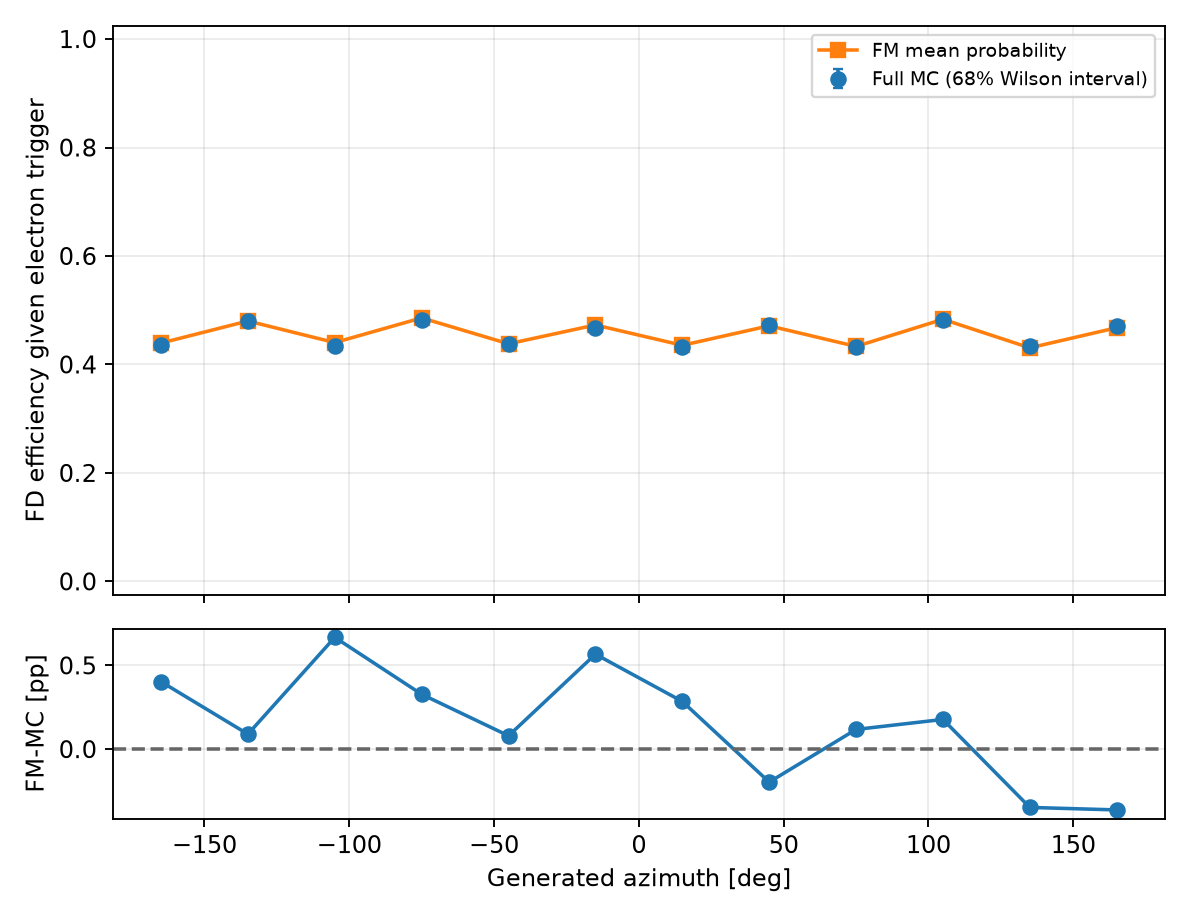

Values plotted in this chart, from the file beside it:
variable, bin_index, low, high, upper_edge_inclusive, n, successes, eligible, observed_efficiency, fm_mean_probability, wilson_low, wilson_high, signed_difference_fm_minus_data, absolute_difference
gen_phi, 0, -180.0, -150.0, False, 20491, 8922, True, 0.4354, 0.4394, 0.432, 0.4389, 0.004028, 0.004028
gen_phi, 1, -150.0, -120.0, False, 20781, 9959, True, 0.4792, 0.4801, 0.4758, 0.4827, 0.000895, 0.000895
gen_phi, 2, -120.0, -90.0, False, 20449, 8868, True, 0.4337, 0.4403, 0.4302, 0.4371, 0.006675, 0.006675
gen_phi, 3, -90.0, -60.0, False, 20589, 9936, True, 0.4826, 0.4859, 0.4791, 0.4861, 0.003274, 0.003274
gen_phi, 4, -60.0, -30.0, False, 20507, 8968, True, 0.4373, 0.4381, 0.4339, 0.4408, 0.0007971, 0.0007971
gen_phi, 5, -30.0, 0.0, False, 20679, 9660, True, 0.4671, 0.4728, 0.4637, 0.4706, 0.00567, 0.00567
gen_phi, 6, 0.0, 30.0, False, 20942, 9057, True, 0.4325, 0.4353, 0.4291, 0.4359, 0.002847, 0.002847
gen_phi, 7, 30.0, 60.0, False, 20407, 9657, True, 0.4732, 0.4713, 0.4697, 0.4767, -0.001969, 0.001969
gen_phi, 8, 60.0, 90.0, False, 20499, 8857, True, 0.4321, 0.4332, 0.4286, 0.4355, 0.001177, 0.001177
gen_phi, 9, 90.0, 120.0, False, 20622, 9930, True, 0.4815, 0.4833, 0.478, 0.485, 0.001773, 0.001773
gen_phi, 10, 120.0, 150.0, False, 20698, 8985, True, 0.4341, 0.4306, 0.4307, 0.4375, -0.003481, 0.003481
gen_phi, 11, 150.0, 180.0, True, 20743, 9778, True, 0.4714, 0.4678, 0.4679, 0.4749, -0.00363, 0.00363
